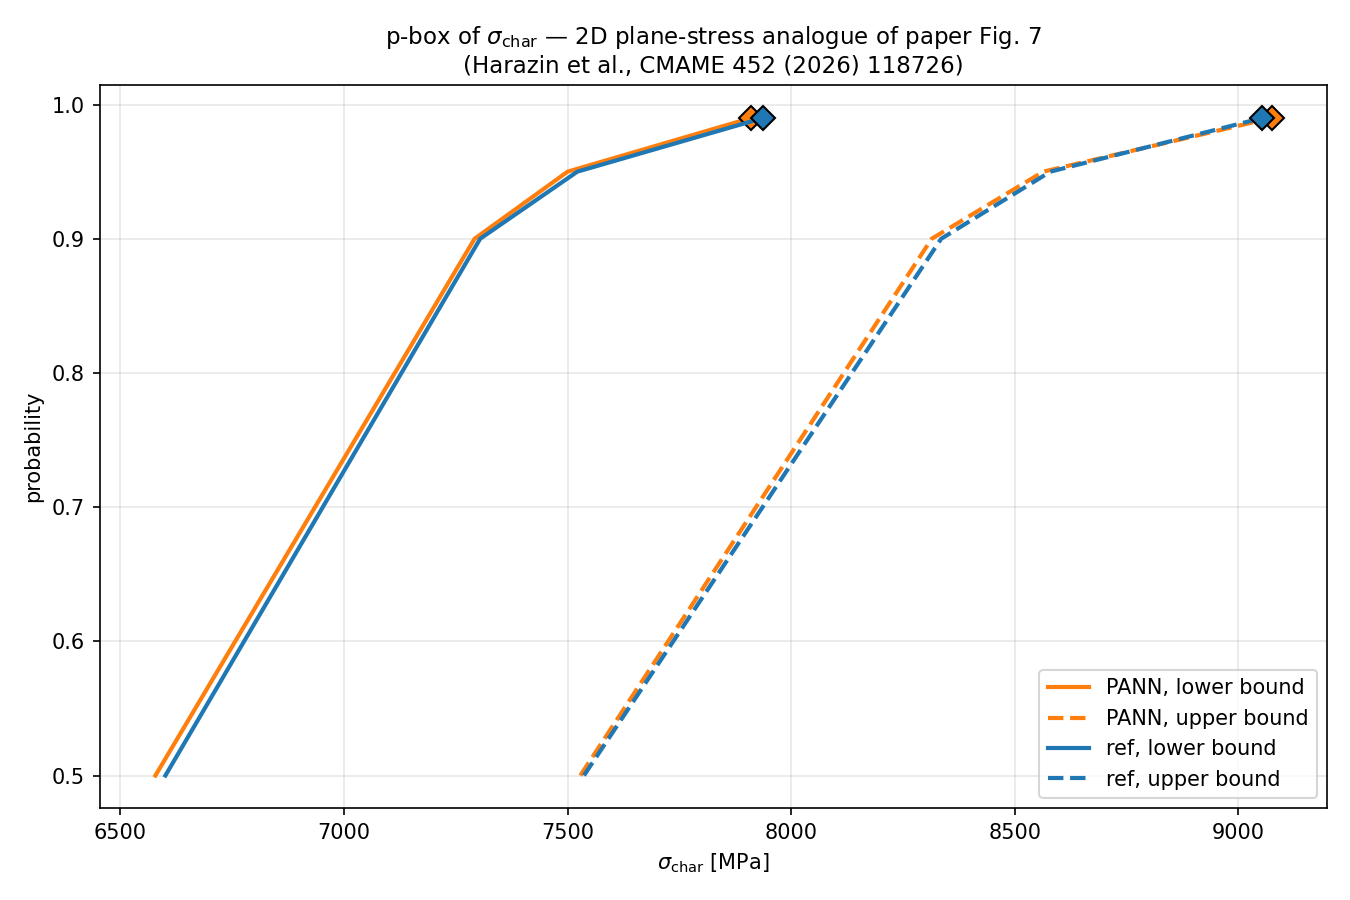

The file beside this chart, header and first rows:
constitutive, mu_E_i_MPa, q50_MPa, q90_MPa, q95_MPa, q99_MPa
ref, 2.8e+04, 6601, 7305, 7522, 7938
ref, 3.2e+04, 7537, 8335, 8580, 9054
pann, 2.8e+04, 6579, 7292, 7500, 7910
pann, 3.2e+04, 7529, 8314, 8564, 9074
bound, q99_ref_MPa, q99_pann_MPa, rel_err
lower, 7938, 7910, -0.3430%
upper, 9054, 9074, +0.2301%
